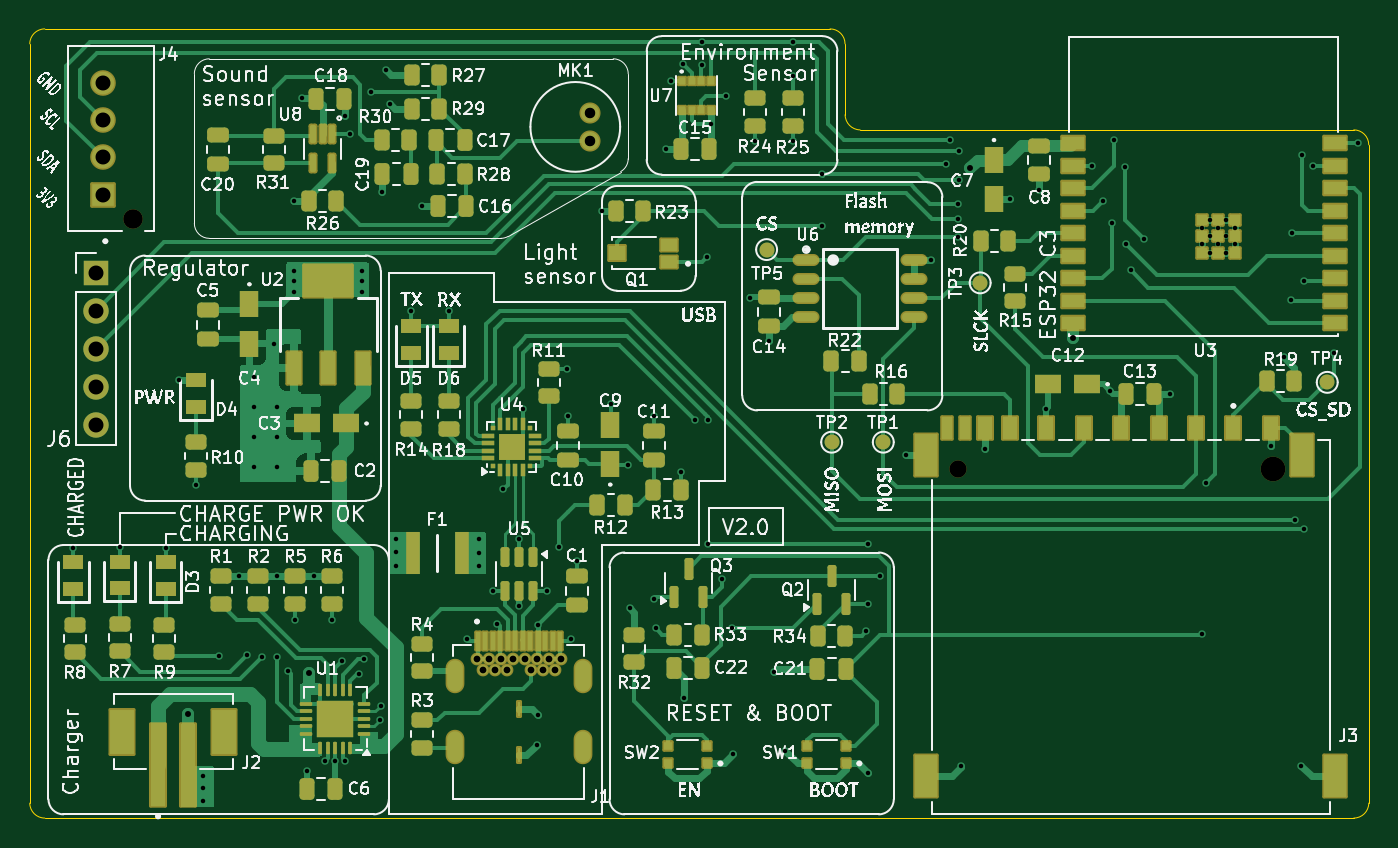
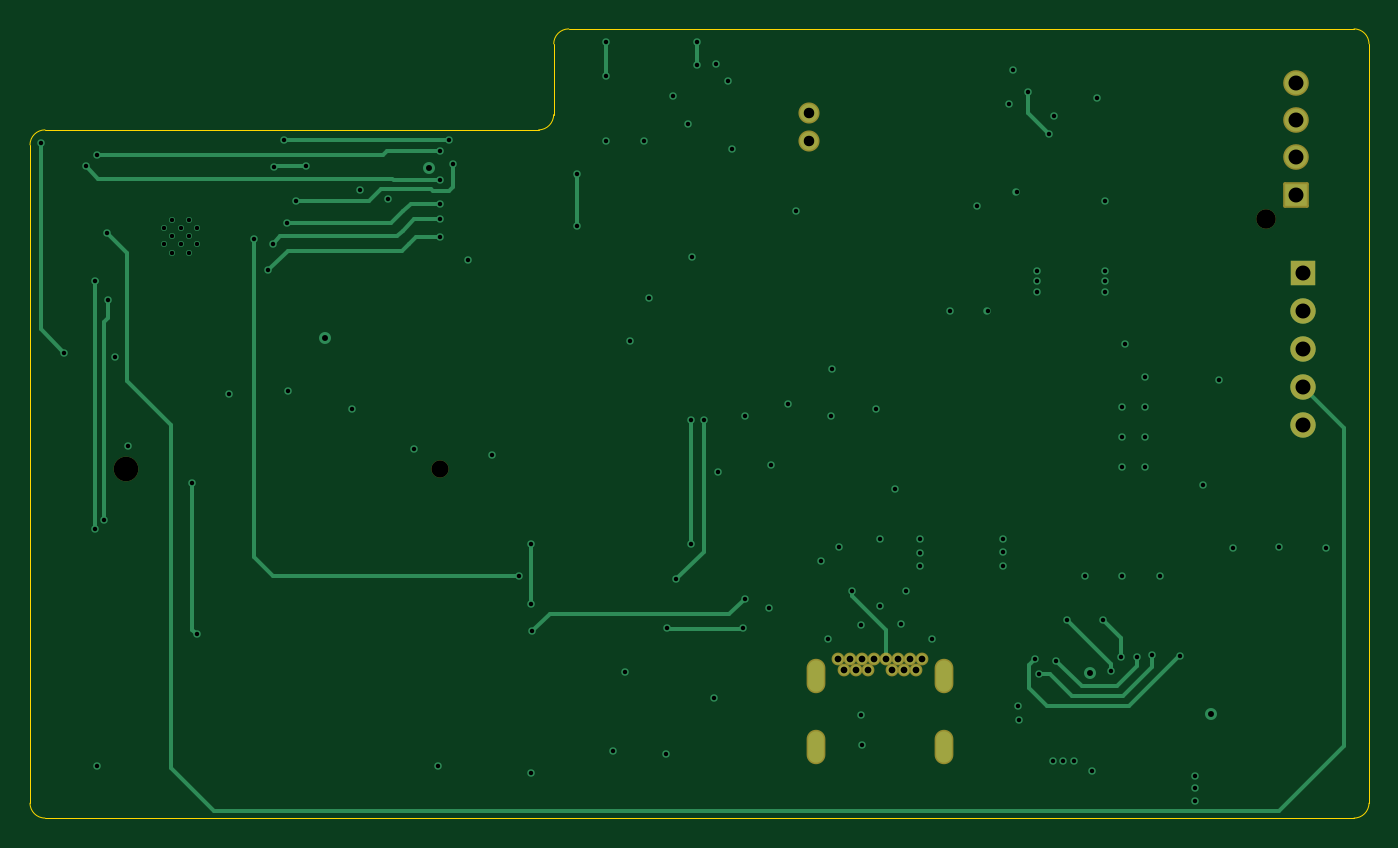
Circuit board: 13 layer files. Board 89.5 x 52.8 mm.
- bottom_copper: ESP32 sensor board-CuBottom.gbr (14088 bytes)
- inner_copper: ESP32 sensor board-CuIn1.gbr (149134 bytes)
- inner_copper: ESP32 sensor board-CuIn2.gbr (141316 bytes)
- top_copper: ESP32 sensor board-CuTop.gbr (78836 bytes)
- outline: ESP32 sensor board-EdgeCuts.gbr (1256 bytes)
- bottom_mask: ESP32 sensor board-MaskBottom.gbr (2270 bytes)
- top_mask: ESP32 sensor board-MaskTop.gbr (14451 bytes)
- drill: ESP32 sensor board-NPTH.drl (508 bytes)
- drill: ESP32 sensor board-PTH.drl (3888 bytes)
- paste: ESP32 sensor board-PasteBottom.gbr (461 bytes)
- paste: ESP32 sensor board-PasteTop.gbr (12110 bytes)
- bottom_silk: ESP32 sensor board-SilkBottom.gbr (2280 bytes)
- top_silk: ESP32 sensor board-SilkTop.gbr (285159 bytes)

=== bottom_copper: ESP32 sensor board-CuBottom.gbr (14088 bytes, source omitted) ===
=== inner_copper: ESP32 sensor board-CuIn1.gbr (149134 bytes, source omitted) ===
=== inner_copper: ESP32 sensor board-CuIn2.gbr (141316 bytes, source omitted) ===
=== top_copper: ESP32 sensor board-CuTop.gbr (78836 bytes, source omitted) ===
=== outline: ESP32 sensor board-EdgeCuts.gbr ===
%TF.GenerationSoftware,KiCad,Pcbnew,8.0.7*%
%TF.CreationDate,2024-12-27T11:50:54+11:00*%
%TF.ProjectId,ESP32 sensor board,45535033-3220-4736-956e-736f7220626f,rev?*%
%TF.SameCoordinates,Original*%
%TF.FileFunction,Profile,NP*%
%FSLAX46Y46*%
G04 Gerber Fmt 4.6, Leading zero omitted, Abs format (unit mm)*
G04 Created by KiCad (PCBNEW 8.0.7) date 2024-12-27 11:50:54*
%MOMM*%
%LPD*%
G01*
G04 APERTURE LIST*
%TA.AperFunction,Profile*%
%ADD10C,0.100000*%
%TD*%
G04 APERTURE END LIST*
D10*
X166000000Y-79000000D02*
G75*
G02*
X164999988Y-77985000I15100J1015000D01*
G01*
X200000000Y-124000000D02*
X200000000Y-80000000D01*
X165000000Y-77985000D02*
X164992893Y-73250000D01*
X200000000Y-124000000D02*
G75*
G02*
X199000000Y-125000000I-1000000J0D01*
G01*
X199000000Y-79000000D02*
G75*
G02*
X200000000Y-80000000I0J-1000000D01*
G01*
X110500000Y-73250000D02*
G75*
G02*
X111500000Y-72250000I1000000J0D01*
G01*
X111500000Y-125000000D02*
X199000000Y-125000000D01*
X110500000Y-73250000D02*
X110500000Y-124000000D01*
X111500000Y-125000000D02*
G75*
G02*
X110500000Y-124000000I0J1000000D01*
G01*
X163992893Y-72250000D02*
G75*
G02*
X164992900Y-73250000I7J-1000000D01*
G01*
X163992893Y-72250000D02*
X111500000Y-72250000D01*
X166000000Y-79000000D02*
X199000000Y-79000000D01*
M02*

=== bottom_mask: ESP32 sensor board-MaskBottom.gbr (2270 bytes, source withheld) ===
=== top_mask: ESP32 sensor board-MaskTop.gbr (14451 bytes, source omitted) ===
=== drill: ESP32 sensor board-NPTH.drl ===
M48
; DRILL file {KiCad 8.0.7} date 2024-12-27T11:50:54+1100
; FORMAT={-:-/ absolute / inch / decimal}
; #@! TF.CreationDate,2024-12-27T11:50:54+11:00
; #@! TF.GenerationSoftware,Kicad,Pcbnew,8.0.7
; #@! TF.FileFunction,NonPlated,1,4,NPTH
FMAT,2
INCH
; #@! TA.AperFunction,NonPlated,NPTH,ComponentDrill
T1C0.0453
; #@! TA.AperFunction,NonPlated,NPTH,ComponentDrill
T2C0.0512
; #@! TA.AperFunction,NonPlated,NPTH,ComponentDrill
T3C0.0650
%
G90
G05
T1
X6.7943Y-4.0039
T2
X4.6211Y-3.3441
T3
X7.6211Y-4.0039
M30

=== drill: ESP32 sensor board-PTH.drl ===
M48
; DRILL file {KiCad 8.0.7} date 2024-12-27T11:50:54+1100
; FORMAT={-:-/ absolute / inch / decimal}
; #@! TF.CreationDate,2024-12-27T11:50:54+11:00
; #@! TF.GenerationSoftware,Kicad,Pcbnew,8.0.7
; #@! TF.FileFunction,Plated,1,4,PTH
FMAT,2
INCH
; #@! TA.AperFunction,Plated,PTH,ViaDrill
T1C0.0118
; #@! TA.AperFunction,Plated,PTH,ComponentDrill
T2C0.0118
; #@! TA.AperFunction,Plated,PTH,ViaDrill
T3C0.0157
; #@! TA.AperFunction,Plated,PTH,ComponentDrill
T4C0.0177
; #@! TA.AperFunction,Plated,PTH,ComponentDrill
T5C0.0256
; #@! TA.AperFunction,Plated,PTH,ComponentDrill
T6C0.0276
; #@! TA.AperFunction,Plated,PTH,ComponentDrill
T7C0.0394
%
G90
G05
T1
X4.4646Y-4.2106
X4.5866Y-4.2087
X4.708Y-4.2093
X4.7441Y-3.7682
X4.7874Y-4.0443
X4.8071Y-4.81
X4.8071Y-4.8415
X4.8071Y-4.876
X4.8484Y-4.4958
X4.9006Y-4.2849
X4.9213Y-4.4931
X4.9409Y-3.7598
X4.9409Y-3.8386
X4.9409Y-3.9173
X4.9409Y-3.9961
X4.9616Y-4.497
X4.9921Y-3.6732
X5.0Y-3.8386
X5.0Y-3.9173
X5.0Y-3.9961
X5.0Y-4.2849
X5.002Y-4.4961
X5.0305Y-4.5354
X5.0453Y-3.2972
X5.0463Y-3.4803
X5.0463Y-3.5079
X5.0463Y-3.5364
X5.0492Y-4.3996
X5.0669Y-3.0276
X5.0797Y-4.7972
X5.0984Y-4.2849
X5.127Y-4.7717
X5.1457Y-4.3996
X5.1545Y-4.7717
X5.1732Y-4.5069
X5.1791Y-3.0748
X5.1811Y-4.7717
X5.1919Y-3.1221
X5.2175Y-4.5423
X5.2234Y-3.4803
X5.2234Y-3.5079
X5.2234Y-3.5364
X5.2303Y-4.5039
X5.2478Y-3.0098
X5.2726Y-4.6644
X5.2736Y-4.625
X5.278Y-3.2736
X5.2884Y-2.9532
X5.2982Y-3.0418
X5.313Y-4.187
X5.313Y-4.2205
X5.313Y-4.2579
X5.3543Y-3.5876
X5.3829Y-3.3115
X5.4528Y-3.5866
X5.5Y-4.4508
X5.5315Y-4.187
X5.5315Y-4.2224
X5.5315Y-4.2579
X5.5689Y-4.3228
X5.5807Y-4.4094
X5.5965Y-4.0561
X5.6378Y-4.1875
X5.6378Y-4.3642
X5.6476Y-3.8445
X5.6842Y-4.728
X5.687Y-4.4134
X5.6873Y-4.6504
X5.7106Y-4.3228
X5.7441Y-4.2087
X5.7638Y-3.7402
X5.7657Y-3.8642
X5.7746Y-4.4508
X5.7913Y-4.2441
X5.8573Y-3.3248
X5.8799Y-3.8327
X5.9242Y-3.9921
X5.9291Y-4.3691
X5.9921Y-3.8642
X5.9931Y-4.3435
X5.997Y-4.4213
X6.0256Y-3.1614
X6.0384Y-2.9823
X6.063Y-4.0098
X6.0699Y-2.937
X6.0728Y-4.6063
X6.1004Y-3.874
X6.1181Y-2.8799
X6.1181Y-2.94
X6.1319Y-3.4449
X6.1358Y-3.874
X6.1358Y-4.2008
X6.1436Y-3.094
X6.1732Y-4.2933
X6.1831Y-3.0207
X6.1978Y-4.4213
X6.2008Y-4.7539
X6.2451Y-3.5522
X6.2579Y-3.1407
X6.2953Y-3.6663
X6.3091Y-4.5374
X6.3386Y-4.7441
X6.3583Y-2.8799
X6.3583Y-2.9685
X6.3593Y-3.1398
X6.4341Y-3.2264
X6.4341Y-3.3632
X6.5522Y-4.4301
X6.5551Y-4.2008
X6.5551Y-4.3578
X6.5551Y-4.8031
X6.5878Y-4.284
X6.6575Y-3.9646
X6.7224Y-3.4526
X6.7608Y-3.1998
X6.7726Y-3.1368
X6.7943Y-3.3051
X6.7943Y-3.3455
X6.7943Y-3.3917
X6.7953Y-3.1663
X6.7953Y-3.2431
X6.8012Y-4.7835
X6.8632Y-3.9488
X6.9311Y-3.2933
X7.0059Y-3.2677
X7.0256Y-3.8445
X7.1467Y-3.2057
X7.1752Y-3.2972
X7.1939Y-3.7972
X7.1978Y-3.3563
X7.2047Y-3.1368
X7.2323Y-3.2067
X7.2352Y-3.4104
X7.247Y-3.4793
X7.2835Y-3.3986
X7.3504Y-3.8051
X7.435Y-4.438
X7.4467Y-4.0396
X7.6161Y-3.9409
X7.6506Y-3.7087
X7.6683Y-3.5591
X7.6717Y-3.3823
X7.6799Y-4.1358
X7.6969Y-4.7835
X7.6978Y-3.1752
X7.7028Y-3.5079
X7.7039Y-4.1594
X7.7274Y-3.2047
X7.7835Y-3.6969
X7.8464Y-3.1458
T2
X7.4345Y-3.3683
X7.4345Y-3.4116
X7.4561Y-3.3466
X7.4561Y-3.3899
X7.4561Y-3.4332
X7.4778Y-3.3683
X7.4778Y-3.4116
X7.4994Y-3.3466
X7.4994Y-3.3899
X7.4994Y-3.4332
X7.5211Y-3.3683
X7.5211Y-3.4116
T3
X4.7667Y-4.6467
X5.0846Y-4.5404
X6.8238Y-3.2116
X7.0965Y-3.6585
T4
X5.5272Y-4.5032
X5.5429Y-4.5312
X5.5587Y-4.5032
X5.5744Y-4.5312
X5.5902Y-4.5032
X5.6059Y-4.5312
X5.6217Y-4.5032
X5.6532Y-4.5032
X5.6689Y-4.5312
X5.6847Y-4.5032
X5.7004Y-4.5312
X5.7162Y-4.5032
X5.7319Y-4.5312
X5.7477Y-4.5032
T6
X5.8253Y-3.065
X5.8253Y-3.1398
T7
X4.5246Y-3.4868
X4.5246Y-3.5868
X4.5246Y-3.6868
X4.5246Y-3.7868
X4.5246Y-3.8868
X4.5423Y-2.9858
X4.5423Y-3.0843
X4.5423Y-3.1827
X4.5423Y-3.2811
T5
G00X5.4693Y-4.5367
M15
G01X5.4693Y-4.5603
M16
G05
G00X5.4693Y-4.7229
M15
G01X5.4693Y-4.7466
M16
G05
G00X5.8055Y-4.5367
M15
G01X5.8055Y-4.5603
M16
G05
G00X5.8055Y-4.7229
M15
G01X5.8055Y-4.7466
M16
G05
M30

=== paste: ESP32 sensor board-PasteBottom.gbr ===
%TF.GenerationSoftware,KiCad,Pcbnew,8.0.7*%
%TF.CreationDate,2024-12-27T11:50:54+11:00*%
%TF.ProjectId,ESP32 sensor board,45535033-3220-4736-956e-736f7220626f,rev?*%
%TF.SameCoordinates,Original*%
%TF.FileFunction,Paste,Bot*%
%TF.FilePolarity,Positive*%
%FSLAX46Y46*%
G04 Gerber Fmt 4.6, Leading zero omitted, Abs format (unit mm)*
G04 Created by KiCad (PCBNEW 8.0.7) date 2024-12-27 11:50:54*
%MOMM*%
%LPD*%
G01*
G04 APERTURE LIST*
G04 APERTURE END LIST*
M02*

=== paste: ESP32 sensor board-PasteTop.gbr (12110 bytes, source omitted) ===
=== bottom_silk: ESP32 sensor board-SilkBottom.gbr (2280 bytes, source withheld) ===
=== top_silk: ESP32 sensor board-SilkTop.gbr (285159 bytes, source omitted) ===
